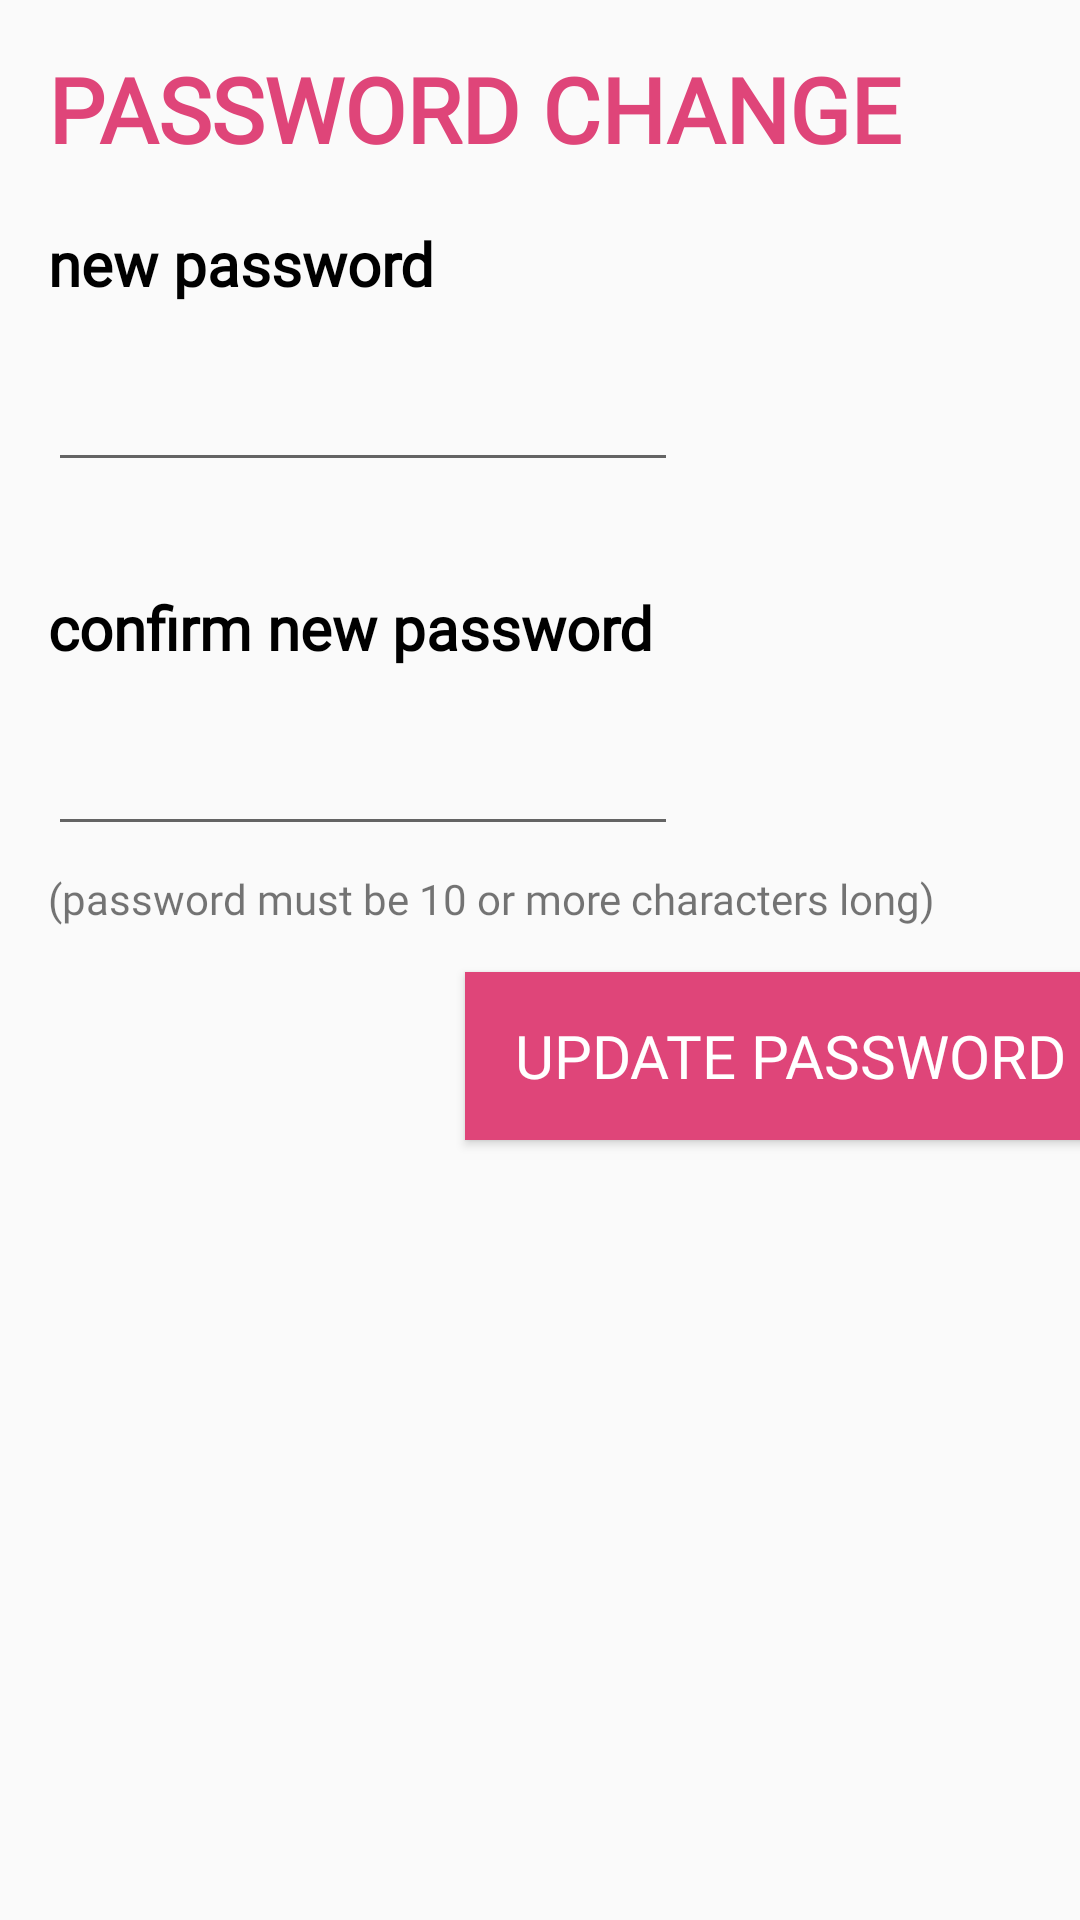

Android layout source for this screen:
<!-- AndroidManifest.xml: application theme Theme.SmartAgenda -->
<!-- res/layout/fragment_new_password.xml -->
<?xml version="1.0" encoding="utf-8"?>
<androidx.constraintlayout.widget.ConstraintLayout xmlns:android="http://schemas.android.com/apk/res/android"
    xmlns:app="http://schemas.android.com/apk/res-auto"
    xmlns:tools="http://schemas.android.com/tools"
    android:id="@+id/frameLayout4"
    android:layout_width="match_parent"
    android:layout_height="match_parent"
    tools:context=".NewPasswordFragment">


    <TextView
        android:id="@+id/passwordChangeTxt"
        android:layout_width="wrap_content"
        android:layout_height="wrap_content"
        android:layout_marginStart="16dp"
        android:layout_marginTop="16dp"
        android:fontFamily="@font/schoolbell"
        android:text="PASSWORD CHANGE"
        android:textAlignment="center"
        android:textColor="#DF4579"
        android:textSize="30sp"
        android:textStyle="bold"
        app:layout_constraintStart_toStartOf="parent"
        app:layout_constraintTop_toTopOf="parent" />

    <TextView
        android:id="@+id/newPasswordTxt2"
        android:layout_width="wrap_content"
        android:layout_height="wrap_content"
        android:layout_marginStart="16dp"
        android:layout_marginTop="35dp"
        android:fontFamily="@font/schoolbell"
        android:text="confirm new password"
        android:textColor="@color/black"
        android:textSize="20sp"
        android:textStyle="bold"
        app:layout_constraintStart_toStartOf="parent"
        app:layout_constraintTop_toBottomOf="@+id/newPasswordIn" />

    <Button
        android:id="@+id/updatePasswordBtn"
        android:layout_width="217dp"
        android:layout_height="56dp"
        android:layout_marginStart="155dp"
        android:layout_marginTop="42dp"
        android:background="#DF4579"
        android:fontFamily="@font/schoolbell"
        android:onClick="onSavePasswordBtn_Clicked"
        android:text="UPDATE PASSWORD"
        android:textColor="@color/white"
        android:textSize="20dp"
        app:layout_constraintStart_toStartOf="parent"
        app:layout_constraintTop_toBottomOf="@+id/newPasswordIn2" />

    <TextView
        android:id="@+id/newPasswordTxt"
        android:layout_width="wrap_content"
        android:layout_height="wrap_content"
        android:layout_marginStart="16dp"
        android:layout_marginTop="18dp"
        android:textStyle="bold"
        android:fontFamily="@font/schoolbell"
        android:text="new password"
        android:textColor="@color/black"
        android:textSize="20sp"
        app:layout_constraintStart_toStartOf="parent"
        app:layout_constraintTop_toBottomOf="@+id/passwordChangeTxt" />

    <EditText
        android:id="@+id/newPasswordIn"
        android:layout_width="wrap_content"
        android:layout_height="wrap_content"
        android:layout_marginStart="16dp"
        android:layout_marginTop="18dp"
        android:ems="10"
        android:inputType="textPassword"
        app:layout_constraintStart_toStartOf="parent"
        app:layout_constraintTop_toBottomOf="@+id/newPasswordTxt" />

    <EditText
        android:id="@+id/newPasswordIn2"
        android:layout_width="wrap_content"
        android:layout_height="wrap_content"
        android:layout_marginStart="16dp"
        android:layout_marginTop="18dp"
        android:ems="10"
        android:inputType="textPassword"
        app:layout_constraintStart_toStartOf="parent"
        app:layout_constraintTop_toBottomOf="@+id/newPasswordTxt2" />

    <TextView
        android:id="@+id/textView"
        android:layout_width="wrap_content"
        android:layout_height="wrap_content"
        android:layout_marginStart="16dp"
        android:layout_marginTop="8dp"
        android:fontFamily="@font/schoolbell"
        android:text="(password must be 10 or more characters long)"
        app:layout_constraintStart_toStartOf="parent"
        app:layout_constraintTop_toBottomOf="@+id/newPasswordIn2" />

</androidx.constraintlayout.widget.ConstraintLayout>
<!-- resources referenced by this layout -->
<resources>
  <color name="black">#FF000000</color>
  <color name="white">#FFFFFFFF</color>
  <style name="Theme.SmartAgenda" parent="Theme.AppCompat.Light.NoActionBar">
          
          <item name="colorPrimary">@color/purple_500</item>
          <item name="colorPrimaryVariant">@color/purple_700</item>
          <item name="colorOnPrimary">@color/white</item>
          
          <item name="colorSecondary">@color/teal_200</item>
          <item name="colorSecondaryVariant">@color/teal_700</item>
          <item name="colorOnSecondary">@color/black</item>
          
          <item name="android:statusBarColor" tools:targetApi="l">?attr/colorPrimaryVariant</item>
          
      </style>
  <color name="purple_500">#FF6200EE</color>
  <color name="purple_700">#FF3700B3</color>
  <color name="teal_200">#FF03DAC5</color>
  <color name="teal_700">#FF018786</color>
</resources>
